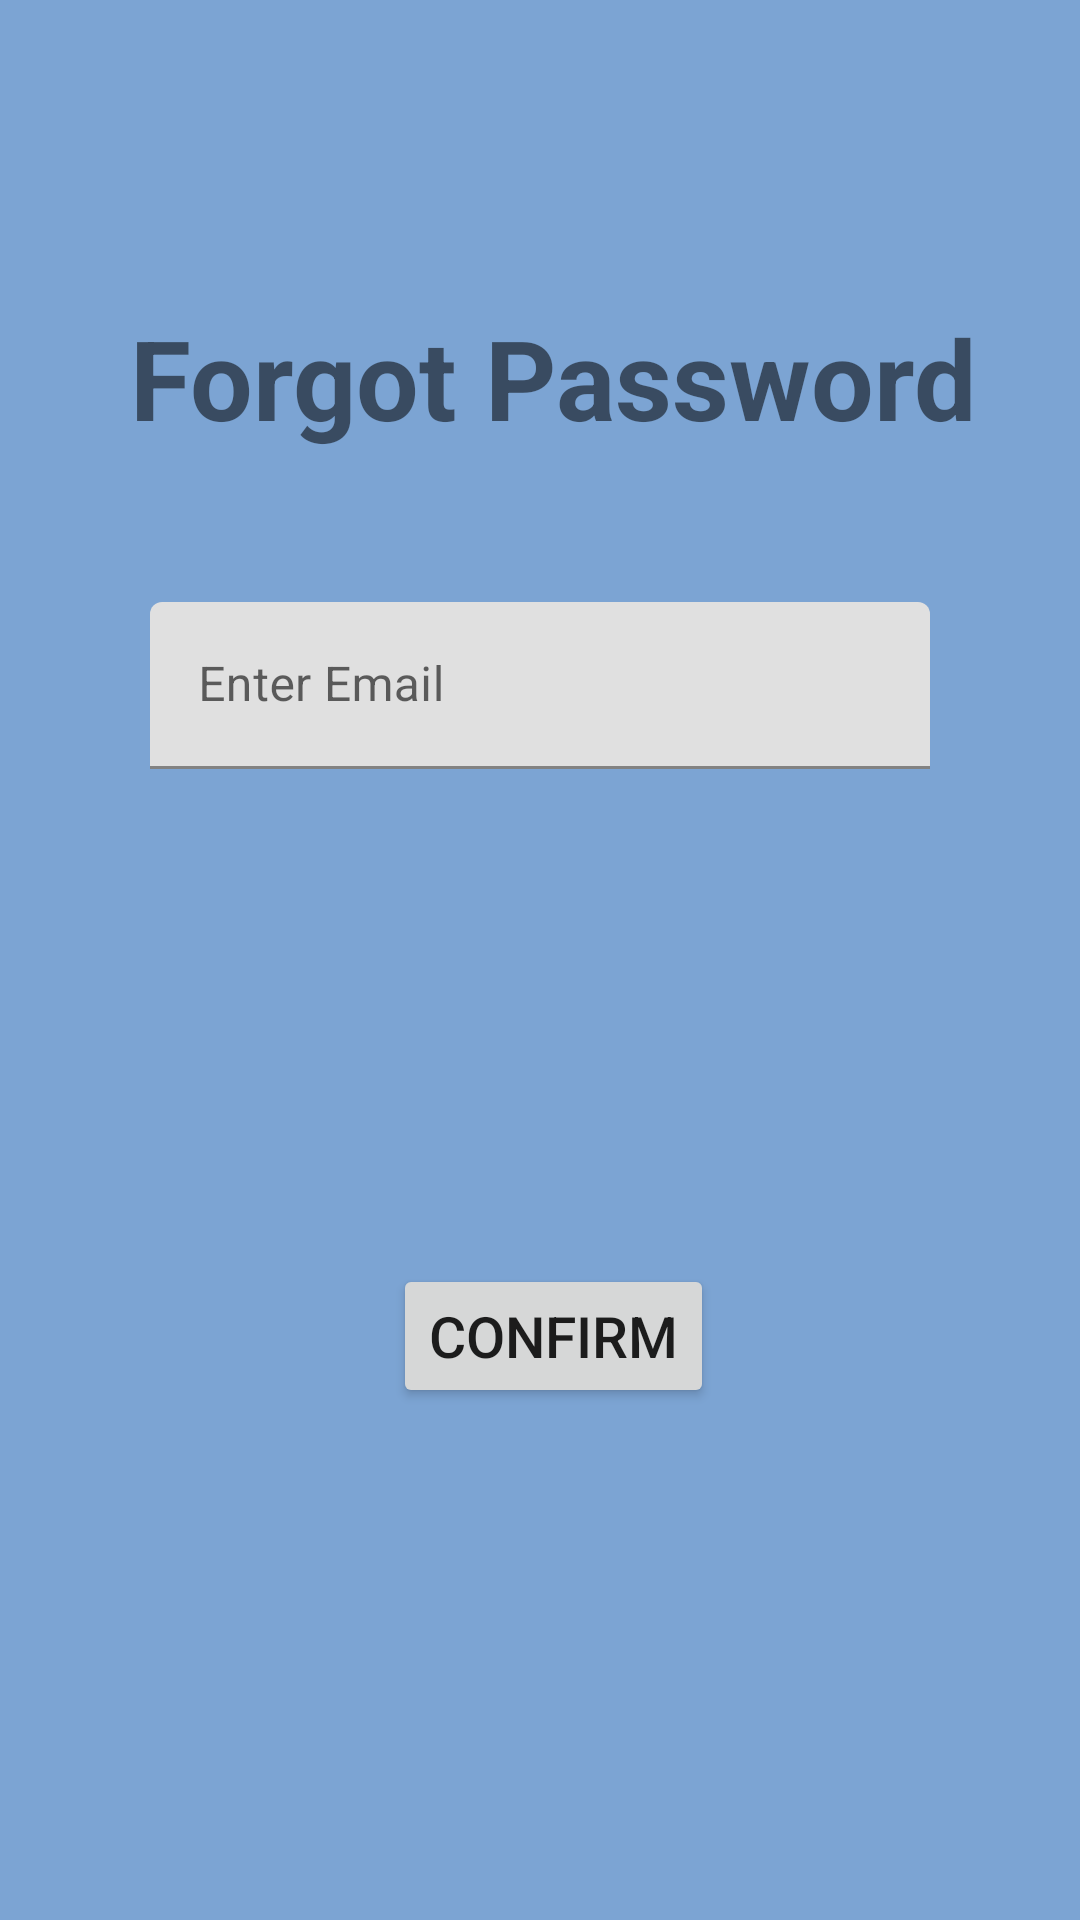

The Android layout XML behind this screen, and the referenced resources:
<!-- AndroidManifest.xml: application theme Theme.LoginSetup -->
<!-- res/layout/activity_forgetpassword.xml -->
<?xml version="1.0" encoding="utf-8"?>
<androidx.constraintlayout.widget.ConstraintLayout xmlns:android="http://schemas.android.com/apk/res/android"
    xmlns:app="http://schemas.android.com/apk/res-auto"
    xmlns:tools="http://schemas.android.com/tools"
    android:layout_width="match_parent"
    android:layout_height="match_parent"
    android:background="#7CA4D3"
    tools:context=".Forgetpassword">

    <TextView
        android:id="@+id/textView"
        android:layout_width="wrap_content"
        android:layout_height="wrap_content"
        android:text="Forgot Password"
        android:textSize="37sp"
        android:textStyle="normal|bold"
        app:layout_constraintBottom_toBottomOf="parent"
        app:layout_constraintEnd_toEndOf="parent"
        app:layout_constraintHorizontal_bias="0.559"
        app:layout_constraintStart_toStartOf="parent"
        app:layout_constraintTop_toTopOf="parent"
        app:layout_constraintVertical_bias="0.171" />

    <com.google.android.material.textfield.TextInputLayout
        android:id="@+id/textInputLayout2"
        android:layout_width="0dp"
        android:layout_height="wrap_content"
        android:layout_marginTop="60dp"
        android:layout_margin="50dp"
        app:startIconDrawable="@drawable/ic_baseline_email_24"
        app:layout_constraintEnd_toEndOf="parent"
        app:layout_constraintStart_toStartOf="parent"
        app:layout_constraintTop_toBottomOf="@+id/textView">

        <com.google.android.material.textfield.TextInputEditText
            android:id="@+id/etfemail"
            android:layout_width="match_parent"
            android:layout_height="wrap_content"
            android:hint="Enter Email" />
    </com.google.android.material.textfield.TextInputLayout>

    <Button
        android:id="@+id/forgotbtn"
        android:layout_width="wrap_content"
        android:layout_height="wrap_content"
        android:text="Confirm"
        android:textStyle="normal"
        android:textSize="19sp"
        app:layout_constraintBottom_toBottomOf="parent"
        app:layout_constraintEnd_toEndOf="@+id/textView"
        app:layout_constraintStart_toStartOf="@+id/textView"
        app:layout_constraintTop_toBottomOf="@+id/textInputLayout2"
        app:layout_constraintVertical_bias="0.492" />


</androidx.constraintlayout.widget.ConstraintLayout>
<!-- resources referenced by this layout -->
<resources>
  <style name="Theme.LoginSetup" parent="Theme.MaterialComponents.DayNight.DarkActionBar">
          
          <item name="colorPrimary">@color/purple_500</item>
          <item name="colorPrimaryVariant">@color/purple_700</item>
          <item name="colorOnPrimary">@color/white</item>
          
          <item name="colorSecondary">@color/teal_200</item>
          <item name="colorSecondaryVariant">@color/teal_700</item>
          <item name="colorOnSecondary">@color/black</item>
          
          <item name="android:statusBarColor">?attr/colorPrimaryVariant</item>
          
      </style>
  <!-- not gathered from this repository: default colours our renderer supplied (Android Studio template values) -->
  <color name="purple_500">#FF6200EE</color>
  <color name="purple_700">#FF3700B3</color>
  <color name="teal_200">#FF03DAC5</color>
  <color name="teal_700">#FF018786</color>
  <color name="black">#FF000000</color>
  <color name="white">#FFFFFFFF</color>
</resources>
